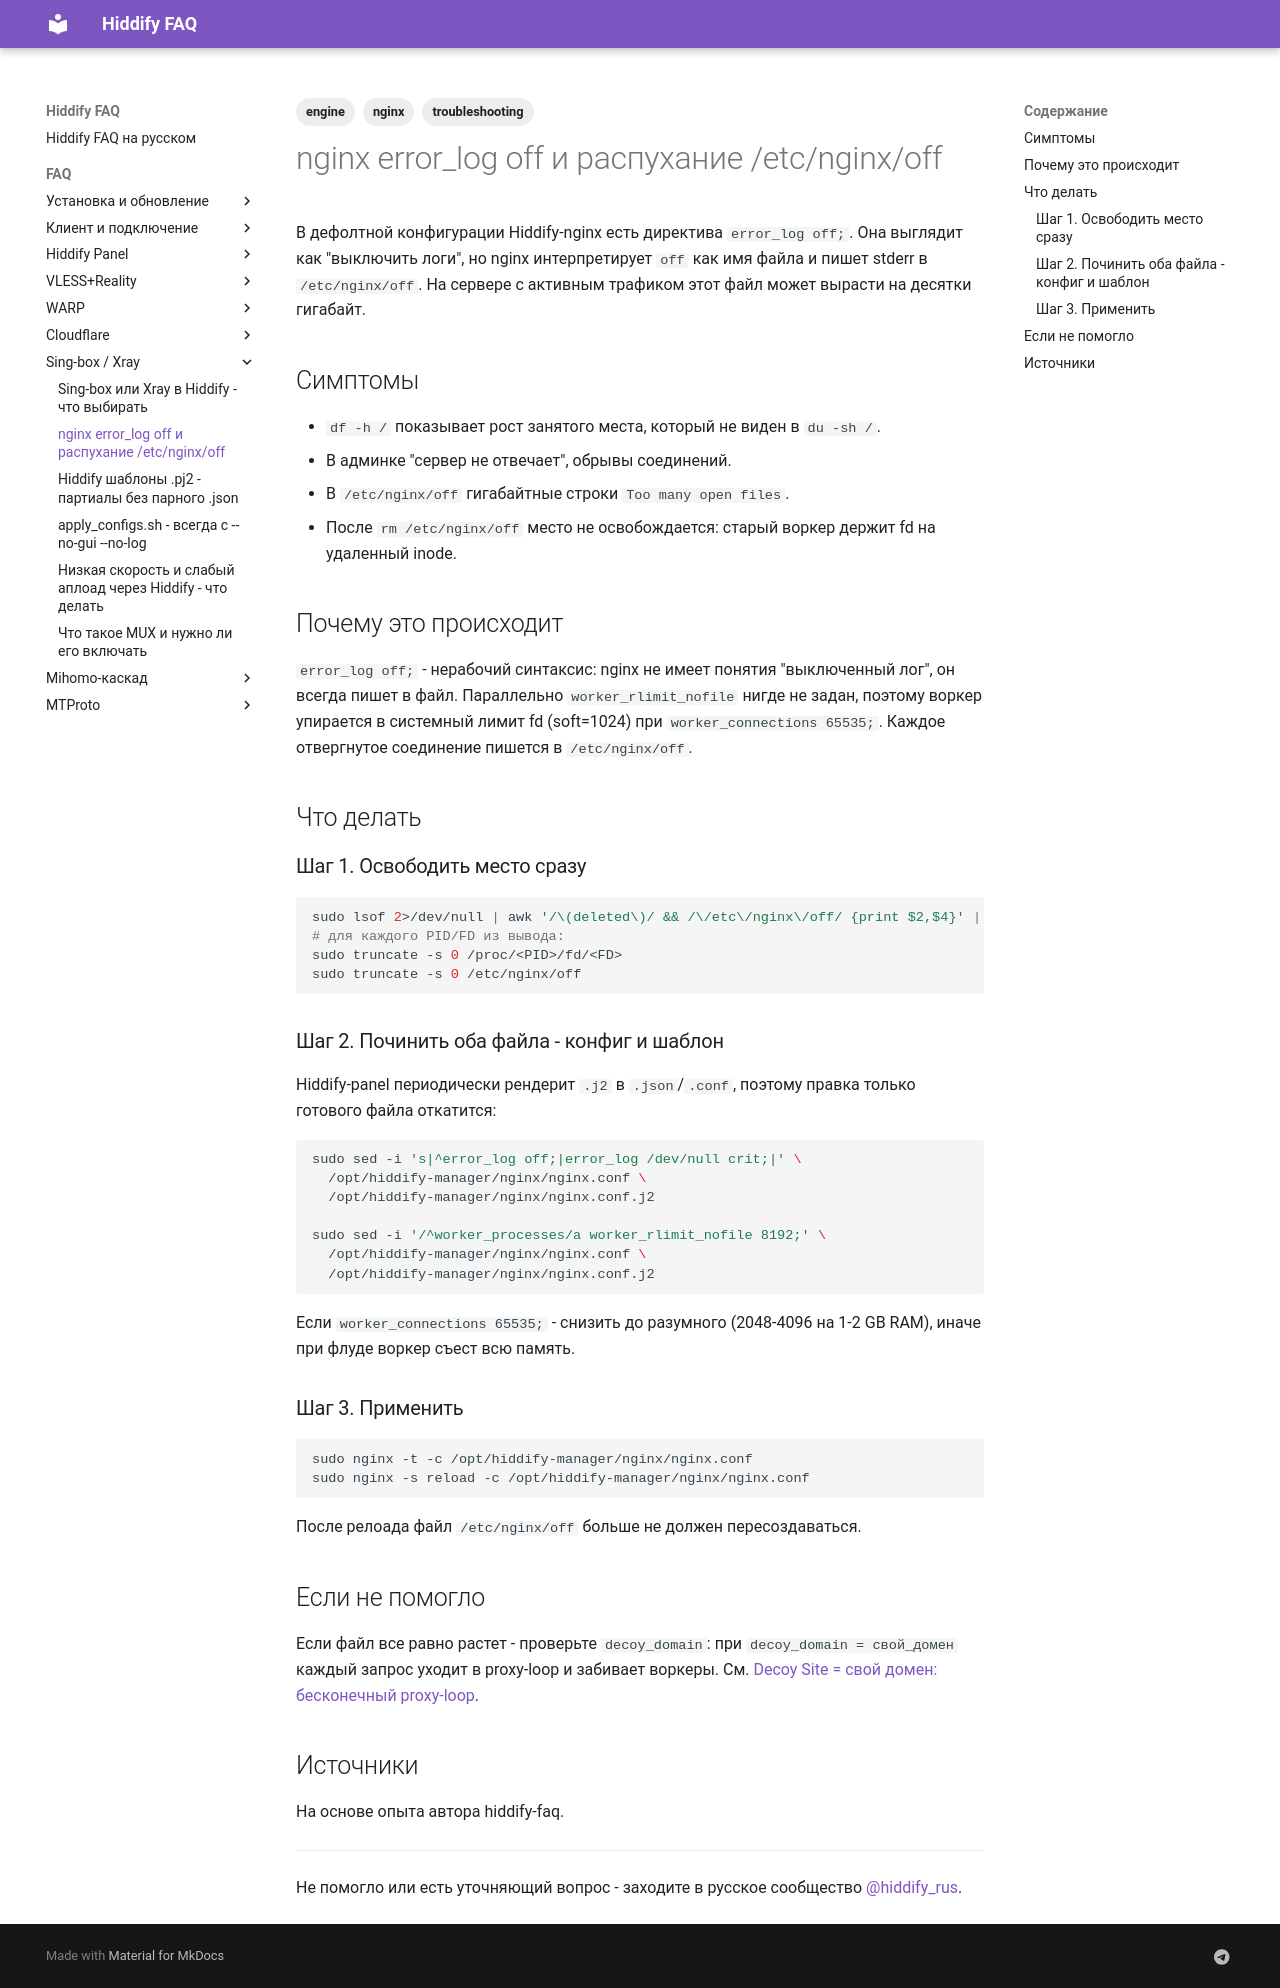

repository: dewil/hiddify-faq · page: faq/engine/nginx-error-log-off-bug/index.html · generator: mkdocs

---
title: nginx error_log off и распухание /etc/nginx/off
description: Директива error_log off в Hiddify-конфиге nginx это не отключение лога, а запись в файл с именем off - он распухает на гигабайты.
tags:
  - engine
  - nginx
  - troubleshooting
---

# nginx error_log off и распухание /etc/nginx/off

В дефолтной конфигурации Hiddify-nginx есть директива `error_log off;`. Она выглядит как "выключить логи", но nginx интерпретирует `off` как имя файла и пишет stderr в `/etc/nginx/off`. На сервере с активным трафиком этот файл может вырасти на десятки гигабайт.

## Симптомы

- `df -h /` показывает рост занятого места, который не виден в `du -sh /`.
- В админке "сервер не отвечает", обрывы соединений.
- В `/etc/nginx/off` гигабайтные строки `Too many open files`.
- После `rm /etc/nginx/off` место не освобождается: старый воркер держит fd на удаленный inode.

## Почему это происходит

`error_log off;` - нерабочий синтаксис: nginx не имеет понятия "выключенный лог", он всегда пишет в файл. Параллельно `worker_rlimit_nofile` нигде не задан, поэтому воркер упирается в системный лимит fd (soft=1024) при `worker_connections 65535;`. Каждое отвергнутое соединение пишется в `/etc/nginx/off`.

## Что делать

### Шаг 1. Освободить место сразу

```bash
sudo lsof 2>/dev/null | awk '/\(deleted\)/ && /\/etc\/nginx\/off/ {print $2,$4}' | sort -u
# для каждого PID/FD из вывода:
sudo truncate -s 0 /proc/<PID>/fd/<FD>
sudo truncate -s 0 /etc/nginx/off
```

### Шаг 2. Починить оба файла - конфиг и шаблон

Hiddify-panel периодически рендерит `.j2` в `.json`/`.conf`, поэтому правка только готового файла откатится:

```bash
sudo sed -i 's|^error_log off;|error_log /dev/null crit;|' \
  /opt/hiddify-manager/nginx/nginx.conf \
  /opt/hiddify-manager/nginx/nginx.conf.j2

sudo sed -i '/^worker_processes/a worker_rlimit_nofile 8192;' \
  /opt/hiddify-manager/nginx/nginx.conf \
  /opt/hiddify-manager/nginx/nginx.conf.j2
```

Если `worker_connections 65535;` - снизить до разумного (2048-4096 на 1-2 GB RAM), иначе при флуде воркер съест всю память.

### Шаг 3. Применить

```bash
sudo nginx -t -c /opt/hiddify-manager/nginx/nginx.conf
sudo nginx -s reload -c /opt/hiddify-manager/nginx/nginx.conf
```

После релоада файл `/etc/nginx/off` больше не должен пересоздаваться.

## Если не помогло

Если файл все равно растет - проверьте `decoy_domain`: при `decoy_domain = свой_домен` каждый запрос уходит в proxy-loop и забивает воркеры. См. [Decoy Site = свой домен: бесконечный proxy-loop](../panel/decoy-site-self-loop.md).

## Источники

На основе опыта автора hiddify-faq.

---

Не помогло или есть уточняющий вопрос - заходите в русское сообщество [@hiddify_rus](https://t.me/hiddify_rus).
